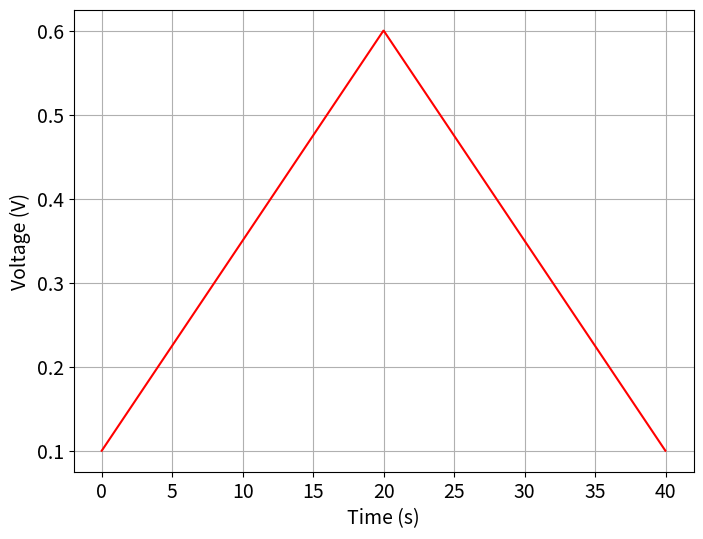
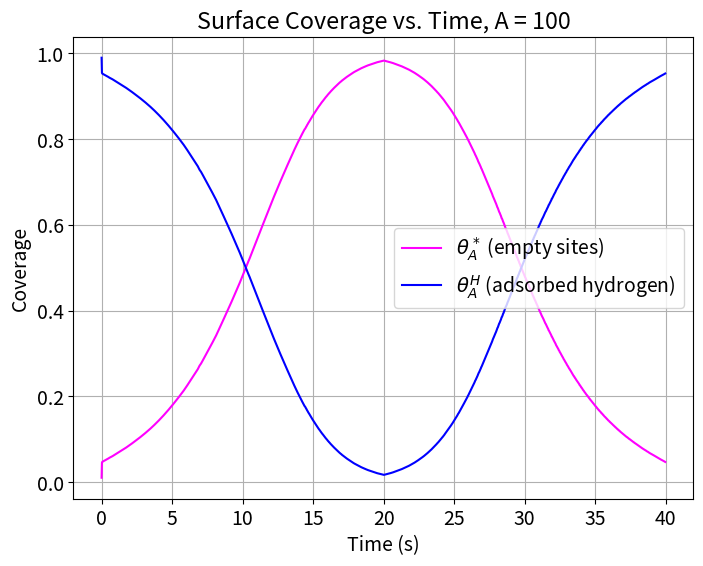
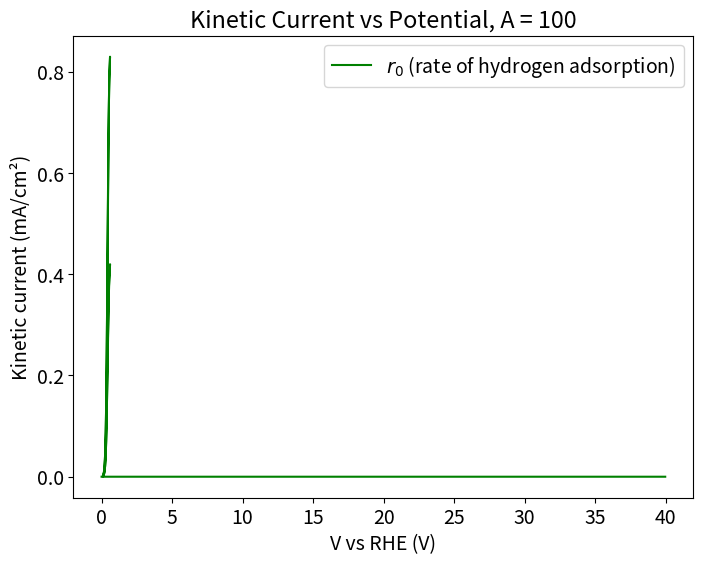

Source code (Python) for these figures, in order: (Note: this script raises an exception after producing the figures.)
import numpy as np
from scipy.integrate import solve_ivp
import matplotlib.pyplot as plt
import pandas as pd
plt.rcParams.update({'font.size': 14})

# Physical Constants
RT = 8.314 * 298  # ideal gas law times temperature
F = 96485.0  # Faraday constant, C/mol
cmax = 7.5 * 10e-10  # mol*cm-2*s-1

# Model Parameters
A = 1 * 10**2
k1 = A * cmax
k_T = cmax * 10**-2
partialPH2 = 1
beta = 0.5
GHad = F * -0.15  # free energy of hydrogen adsorption
UpperV = 0.6
LowerV = 0.1
scanrate = 0.025  # scan rate in V/s
timestep = 0.01
timescan = (UpperV - LowerV) / scanrate
t = np.arange(0.0, 2 * timescan, scanrate)
endtime = t[-1]
duration = [0, endtime]

# Sawtooth Voltage Sweep Function
def potential_sawtooth(x):
    period = 2 * timescan
    half_idx = len(t) // 2
    forward_sweep = np.linspace(LowerV, UpperV, half_idx)
    reverse_sweep = np.linspace(UpperV, LowerV, len(t) - half_idx)
    Vapp = np.concatenate((forward_sweep, reverse_sweep))
    return Vapp[np.searchsorted(t, x, side="right") - 1]

# Initial conditions
thetaA_H0 = 0.99  # Initial coverage of Hads
thetaA_star0 = 1.0 - thetaA_H0  # Initial coverage of empty sites
theta0 = np.array([thetaA_star0, thetaA_H0])

# Function to calculate U and Keq from theta, dG
def eqpot(theta):
    theta = np.asarray(theta)
    thetaA_star, thetaA_H = theta  # unpack surface coverage
    U0 = (-GHad / F) + (RT * np.log(thetaA_star / thetaA_H)) / F 
    return U0

# Reduction is FORWARD, oxidation is REVERSE
def rates_r0(t, theta):
    theta = np.asarray(theta)
    thetaA_star, thetaA_H = theta  # surface coverages
    V = potential_sawtooth(t)  # Use new potential function
    U0 = eqpot(theta)  # call function to find U

    # Volmer equations
    r_V = k1 * (thetaA_star ** (1 - beta)) * (thetaA_H ** beta) * np.exp(beta * GHad / RT) * (np.exp(-(beta) * F * (V - U0) / RT) - np.exp((1 - beta) * F * (V - U0) / RT))
    
    # Tafel Rate
    r_T = k_T * ((thetaA_H**2) - ((thetaA_star**2) * (partialPH2) * np.exp((-2 * GHad) / RT)))
    
    return r_V, r_T

# Site balance equations
def sitebal_r0(t, theta):
    r_V, r_T = rates_r0(t, theta)
    dthetadt = [((-2 * r_V) + r_T) / cmax, ((2 * r_V) - r_T) / cmax]  # [0 = star, 1 = H]
    return dthetadt

# Solve ODEs
soln = solve_ivp(sitebal_r0, duration, theta0, t_eval=t, method='BDF')

# Extract coverages from solution
thetaA_Star = soln.y[0, :]
thetaA_H = soln.y[1, :]

# Compute reaction rates and kinetic current
r_vals = np.array([rates_r0(time, theta) for time, theta in zip(t, soln.y.T)]) 
curr1 = r_vals * -F

# Compute potential array
V = np.array([potential_sawtooth(ti) for ti in t])

# Plot results
plt.figure(figsize=(8, 6))
plt.plot(t, V, label='Voltage (V)', color='red')
plt.xlabel('Time (s)')
plt.ylabel('Voltage (V)')
plt.grid()
plt.show()

plt.figure(figsize=(8, 6))
plt.plot(t, thetaA_Star, label=r'$\theta_A^*$ (empty sites)', color='magenta')
plt.plot(t, thetaA_H, label=r'$\theta_A^H$ (adsorbed hydrogen)', color='blue')
plt.xlabel('Time (s)')
plt.ylabel('Coverage')
plt.grid()
plt.legend()
plt.title(f'Surface Coverage vs. Time, A = {A}')
plt.show()

plt.figure(figsize=(8, 6))
plt.plot(t, r_vals[:, 0], label=r'$r_0$ (rate of hydrogen adsorption)', color='green')
plt.xlabel('Time (s)')
plt.ylabel(r'$r_0$ (mol/cm²/s)')
plt.legend()
plt.title(f'Reaction Rate vs. Time, A = {A}')
plt.grid()
plt.show()

plt.plot(V, curr1, color='g')
plt.xlabel('V vs RHE (V)')
plt.ylabel('Kinetic current (mA/cm²)')
plt.title(f'Kinetic Current vs Potential, A = {A}')
plt.grid()
plt.show()

# Export Data to Excel
data = {
    "Time (s)": t,
    "Voltage (V)": V,
    "Rate values": r_vals[:, 0],
    "ThetaA_Star": thetaA_Star,
    "ThetaA_H": thetaA_H,
}
df = pd.DataFrame(data)
df.to_excel("reaction_data.xlsx", index=False)

print("Data exported successfully to reaction_data.xlsx")
